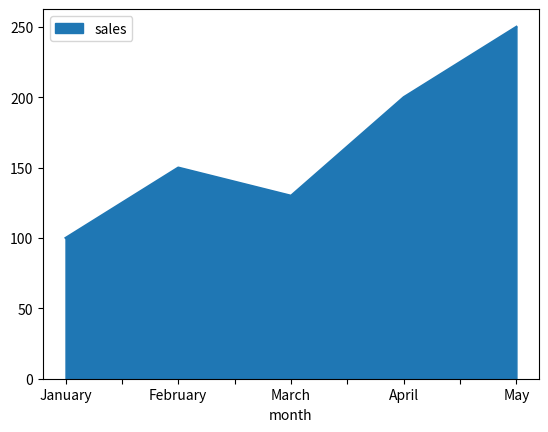
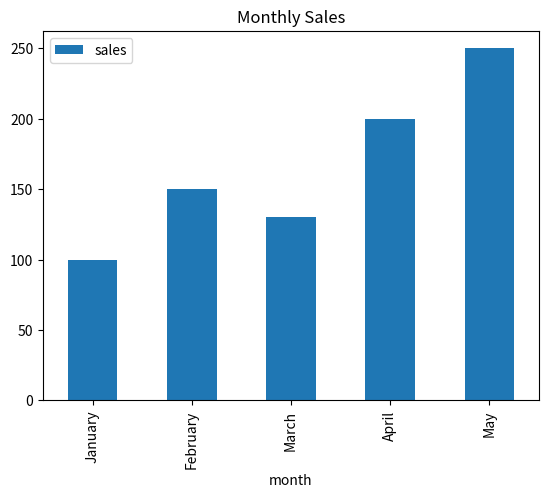
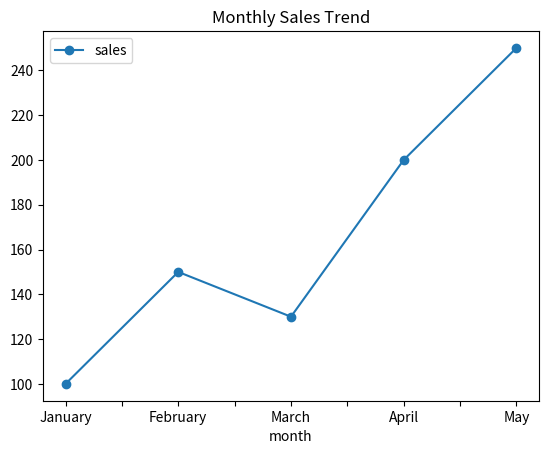
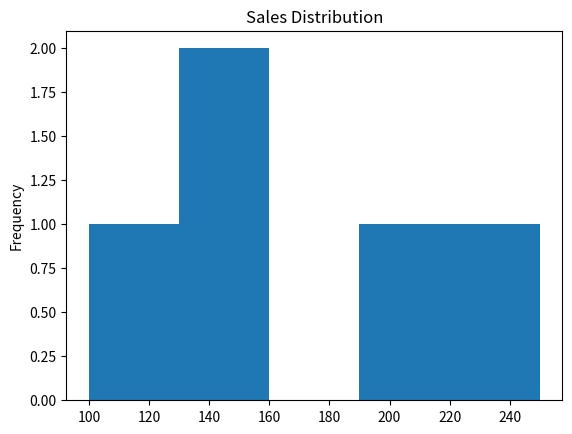
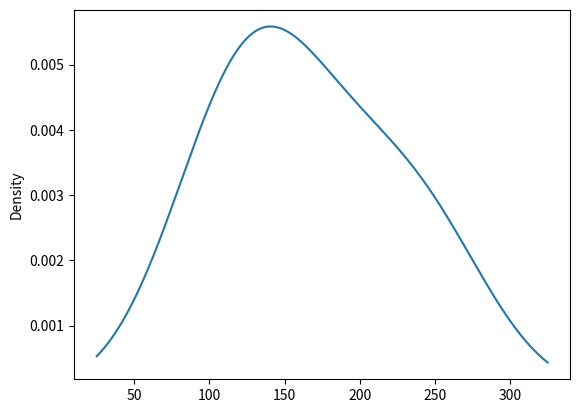
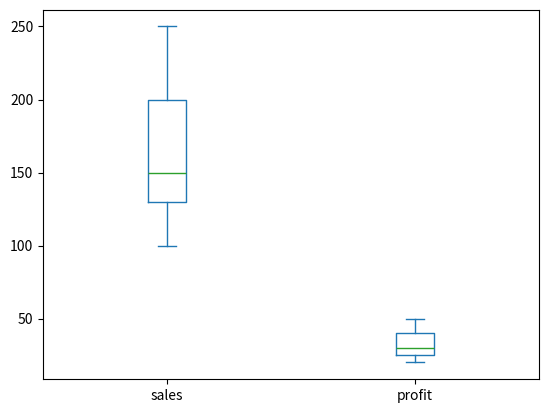
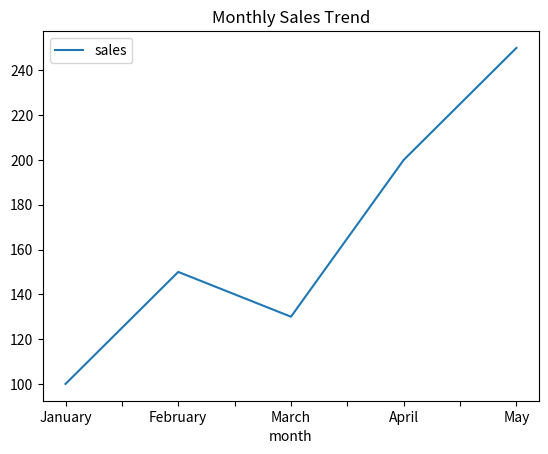
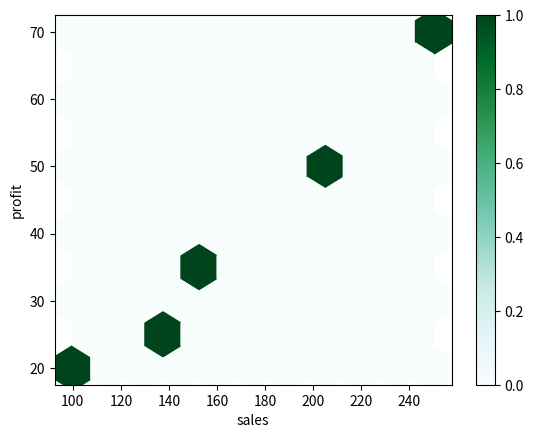
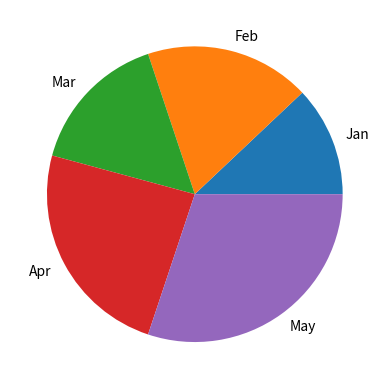
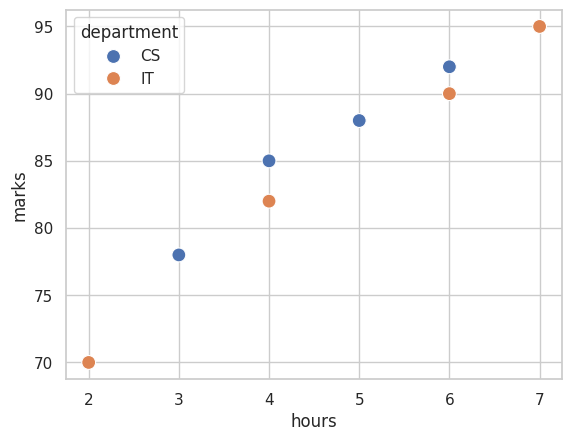
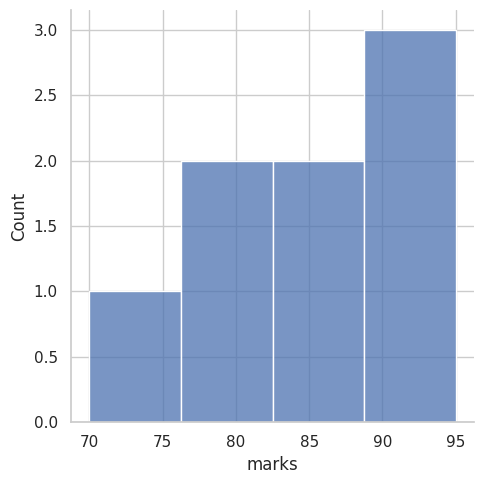
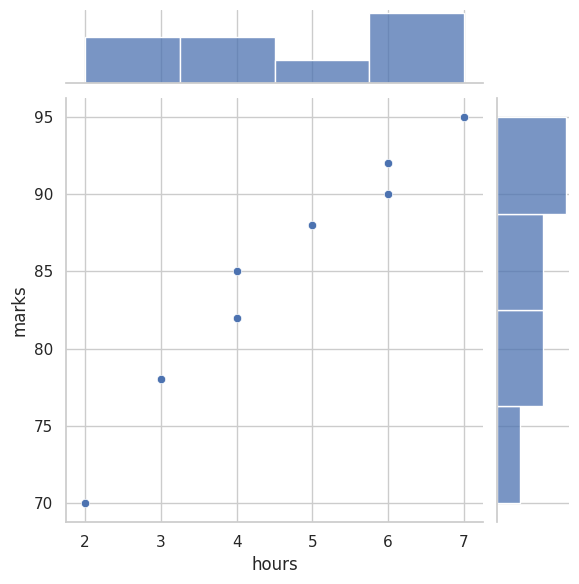
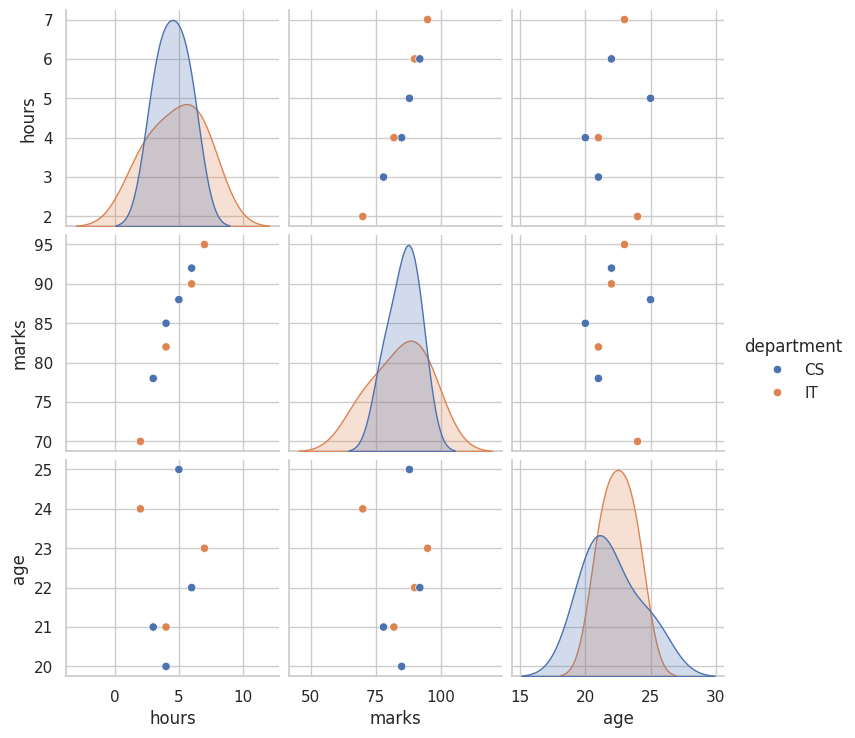
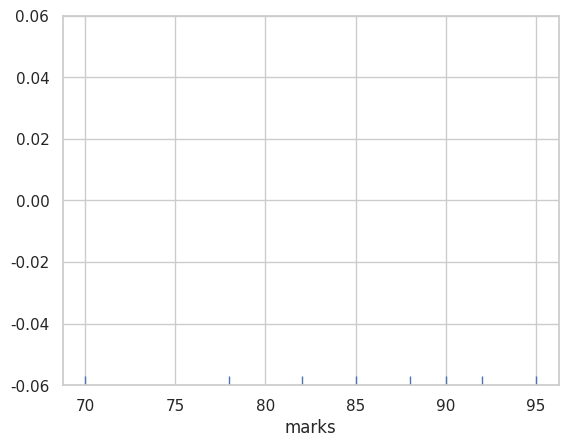
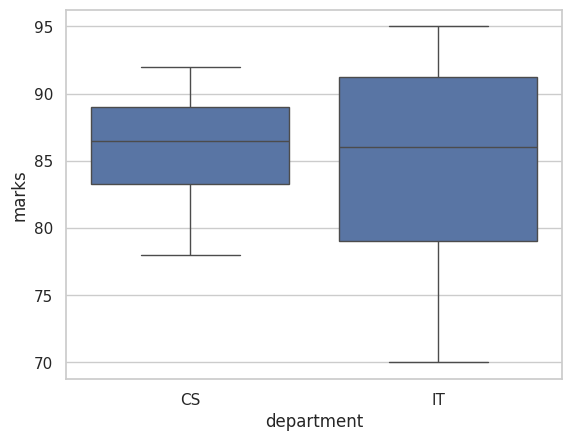
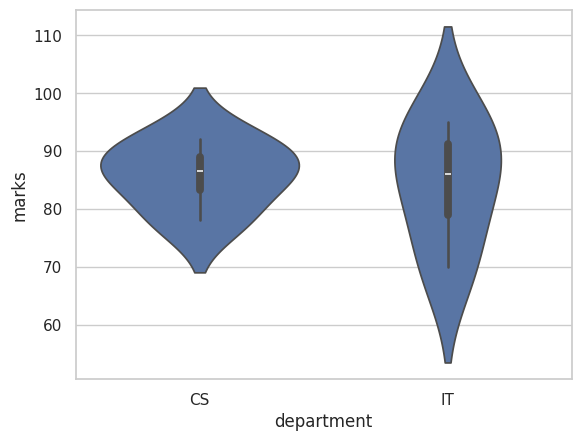

Generate these figures, in order, with matplotlib:
import numpy as np

numbers = np.array([10, 20, 30, 40])

print(numbers)

import numpy as np

numbers = np.array([10, 20, 30, 40])

print(numbers * 2)

numbers = [10, 20, 30, 40]

print(numbers * 2)

arr = np.zeros((2,3))

print(arr)

import numpy as np
arr = np.ones((2, 3))

print(arr)

#np.full()
arr = np.full(6,7)

print(arr)

#np.arange
arr = np.arange(1, 10)

print(arr)

arr = np.arange(0,10,2) #to arrange even numbers in range

print(arr)

#np.linspace
arr = np.linspace(0, 10, 5)

print(arr)

#creating an array using random numbers
#np.random
arr = np.random.rand(5)

print(arr)

arr = np.random.rand(1, 100, 5)

print(arr)

# Random 2D Array
arr = np.random.randint(1, 10, size = (3,4))

print(arr)

arr = np.array((10, 50, 20, 80, 30))

print(arr.max())
print(arr.min())

import pandas as pd
ages = pd.Series([20, 25, 30,  35])

print(ages)

import pandas as pd

ages = pd.Series(
    [10, 20, 30],
    index=["Ali", "Ahmad", "Sara"]
)

print(ages)

data = {
    "Name": ["Ali", "Ahmad", "Sara"],
    "Age": [24, 30, 28],
    "Salary": [50000, 70000, 60000]
}

df = pd.DataFrame(data)
print(df)

df[(df["Age"] > 25) & (df["Salary"] > 60000)]

df[(df["Age"] < 26) | (df["Salary"] > 80000)]

df = pd.DataFrame(data)

df.set_index("Name", inplace=True)
print(df)

import pandas as pd

data = {
    "Name": ["Ali", "Ahmad", "Sara"],
    "Age": [24, 30, 28],
    "Salary": [50000, 70000, 60000]
}

df = pd.DataFrame(data)

print("Before:")
print(df)

df.set_index("Name", inplace=True)

print("\nAfter:")
print(df)

import pandas as pd

students = pd.DataFrame(
    {
        "student_id": [1, 2, 3, 4, 5],
        "name": ["Ali", "Sara", "Ahmed", "Ayesha", "Usman"],
        "department": ["CS", "IT", "CS", "IT", "CS"],
        "age": [20, 22, 21, 23, 25]
    }
)

scores = pd.DataFrame(
    {
        "student_id": [1, 2, 3, 6],
        "marks": [85, 90, 78, 88]
    }
)

print("Students:")
print(students)
print("\nScores:")
print(scores)

pd.merge(
    students,
    scores,
    on= "student_id",
    how = "inner"
)

import pandas as pd

students = pd.DataFrame(
    {
        "student_id": [1, 2, 3, 4, 5],
        "name": ["Ali", "Sara", "Ahmed", "Ayesha", "Usman"],
        "department": ["CS", "IT", "CS", "IT", "CS"],
        "age": [20, 22, 21, 23, 25]
    }
)

scores = pd.DataFrame(
    {
        "student_id": [1, 2, 3, 6],
        "marks": [85, 90, 78, 88]
    }
)

# Corrected merge
right_joined_df = pd.merge(students, scores, on="student_id", how="right")
print(right_joined_df)

pd.merge(
    students,
    scores,
    on= "student_id",
    how = "left"
)

students_indeexed = students.set_index("student_id")
scores_indexed = scores.set_index("student_id")

result = students_indeexed.join(scores_indexed, how="left")
print(result)

df1 = pd.DataFrame(
    {
        "name": ["Ali", "Sara"],
        "marks": [85, 90]
    }
)

df2 = pd.DataFrame(
    {
        "name": ["Ali", "Sara"],
        "age": [20, 22]
    }
)

result = pd.concat([df1, df2], axis=1)
print(result)

left = pd.DataFrame({
    "name": ["Ali", "Sara"]
})
right = pd.DataFrame({
    "marks": [85, 90]
})

result = pd.concat([left, right], axis=1)
print(result)

df1 = pd.DataFrame(
    {
        "name": ["Ali", "Sara"],
        "marks": [85, 90]
    }
)

df2 = pd.DataFrame(
    {
        "name": ["Ali", "Sara"],
        "age": [20, 22]
    }
)

result = pd.concat([df1, df2], axis=0, ignore_index=True)
print(result)

df = pd.DataFrame(
    {
        "department": ["CS", "IT", "CS", "IT", "CS"],
        "name": ["Ali", "Sara", "Ahmed", "Ayesha", "Usman"],
        "marks": [85, 90, 78, 88, 92],
        "ages": [20, 22, 21, 23, 25]
    }
)

df.groupby("department")["marks"].mean()

df.groupby("department")["marks"].agg(
    ["mean", "max", "min", "count"]
)

df = pd.DataFrame(
    {
        "name": ["Ali", "Sara", "Sara", "Ahmed"],
        "age": [18, 25, 42, 65]
    }
)

df["age_group"] = pd.cut(
    df["age"],
    bins=[0, 20, 40, 60, 100],
    labels=["Young", "Adult","Middle-aged", "Senior"]
)

import pandas as pd

df = pd.DataFrame(
    {
        "month": ["January", "February", "March", "April", "May"],
        "sales": [100, 150, 130, 200, 250],
        "profit": [20, 30, 25, 40, 50]
    }
)

print(df)

import matplotlib.pyplot as plt
df.plot(
    x="month",
    y="sales",
    kind="area"
)

plt.show()

df.plot(x="month", y="sales", kind="bar", title="Monthly Sales")
plt.show()

df.plot(x="month", y="sales", kind="line", marker='o', title="Monthly Sales Trend")
plt.show()

df["sales"].plot(kind="hist", bins=5, title="Sales Distribution")
plt.show()

df["sales"].plot(kind = "density")
plt.show()

df["sales"].plot(kind = "kde")
plt.show()

df[["sales", "profit"]].plot(kind="box")
plt.show()

df.plot(x="month", y="sales", kind="line", title="Monthly Sales Trend")
plt.show()

import pandas as pd
df=pd.DataFrame({
    "month":["Jan", "Feb","Mar","Apr","May"],
    "sales":[100,150,130,200,250],
    "profit":[20,35,25,50,70]
})
df.plot(
    x="sales",
    y="profit",
    kind="hexbin",
    gridsize=10
)

df.plot(
    x ="month",
    y= "sales",
    kind = "pie",
    labels = df["month"],
    legend = False
)

import seaborn as sns
import matplotlib.pyplot as plt
import pandas as pd

sns.set_theme(style="whitegrid")

df=pd.DataFrame({
    "department":["CS","IT","CS","IT","CS","IT","CS","IT"],
    "gender":["M","F","M","F","F","M","M","F"],
    "marks":[85,90,78,95,88,70,92,82],
    "hours":[4,6,3,7,5,2,6,4],
    "age":[20,22,21,23,25,24,22,21]
})
sns.scatterplot(data=df, x="hours", y="marks", hue="department", s=100)
plt.show()

sns.displot(df["marks"])
plt.show()

sns.jointplot(
    data=df,
    x = "hours",
    y = "marks",
    kind = "scatter"
)

plt.show()

sns.pairplot(
    df,
    vars=["hours", "marks", "age"],
    hue="department"
)

plt.show()

sns.rugplot(
    data= df,
    x = "marks"
)

plt.show()

sns.boxplot(
    data=df,
    x="department",
    y="marks"
)

plt.show()

#ViolintPlot
sns.violinplot(
    data=df,
    x="department",
    y="marks"
)

plt.show()

#Stripplot
sns.stripplot(
    data=df,
    x="department",
    y="marks",
    jitter=True
)
plt.show()

#Swarm plot
sns.swarmplot(
    data=df,
    x="department",
    y="marks"
)

plt.show()

# Countplot
sns.countplot(
    data=df,
    x="department"
)

plt.show()

# Heatmap
data = pd.DataFrame(
    [
        [10, 20, 30],
        [40, 50, 60],
        [70, 80, 90]
    ],

    index = ["A", "B", "C"],
    columns = ["X", "Y", "Z"]
)

sns.heatmap(data, annot=True, cmap="coolwarm")
plt.show()

correlation = df[["marks", "hours", "age"]].corr()

sns.heatmap(correlation, annot=True, cmap="coolwarm", vmin=-1, vmax=1)

plt.show()
